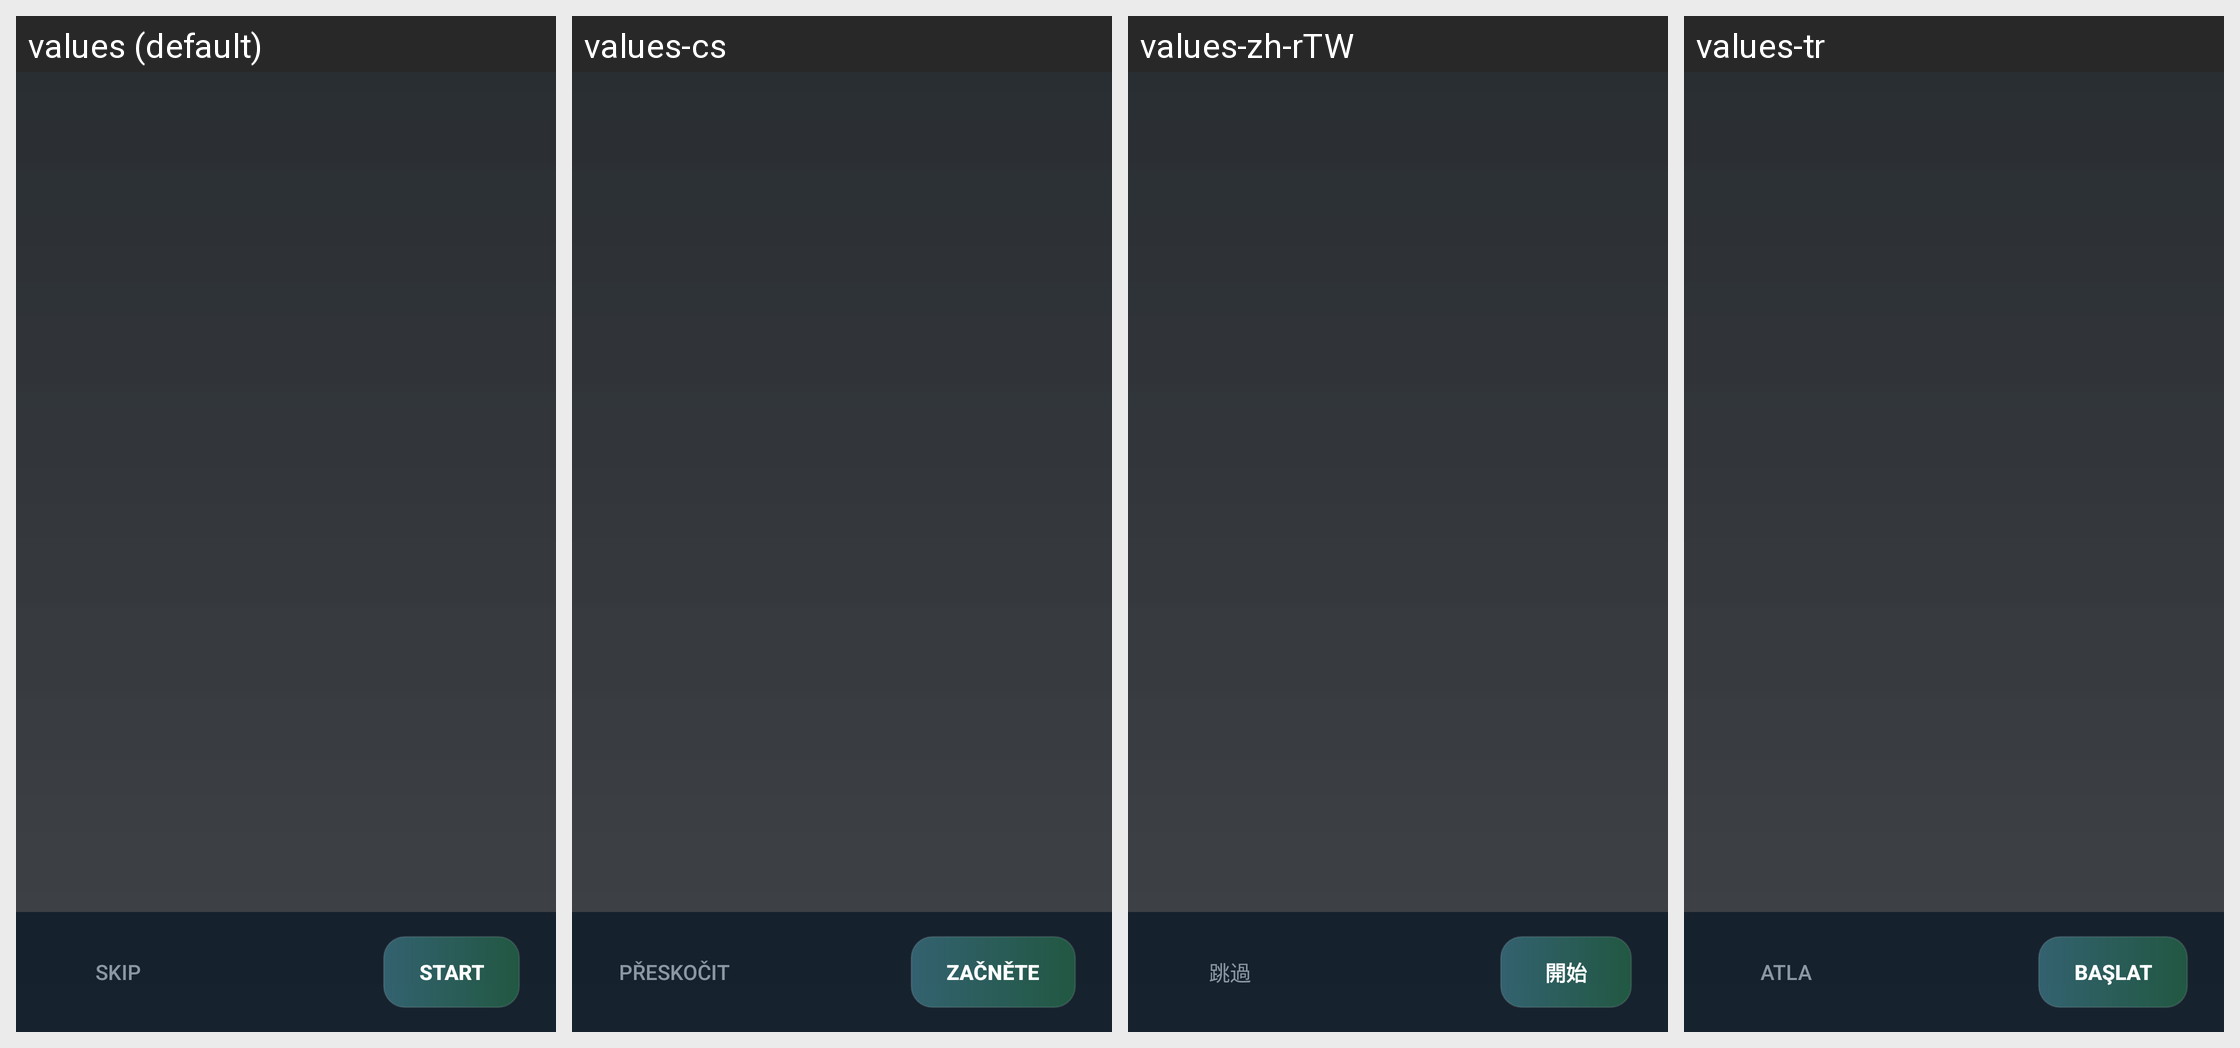

The Android screen above is rendered under several locales of the same app. Produce the string resources it draws, with the default and per-locale values.
Android screen res/layout/activity_battly_onboarding.xml rendered under 4 locales, left to right: values (default), values-cs, values-zh-rTW, values-tr. Device: Nexus 5 (rendered at 1080×1920; each locale shown at half size, 540×960, under a caption strip naming it); theme AppTheme.
Other locales in the repository, not shown: values-af, values-ar, values-az-rAZ, values-ba, values-bn-rBD, values-bn-rIN, values-ca, values-da, values-de, values-el, values-en-rGB, values-es, values-et-rEE, values-fa-rIR, values-fi, values-fil, values-fr, values-hi, values-hu, values-in, values-it, values-iw, values-ja, values-kk, values-ko, values-la, values-lol-rAA, values-lt, values-mn-rMN, values-ms, values-nl, values-no, values-pl, values-pt, values-pt-rBR, values-ro, values-rpr, values-ru, values-sk-rSK, values-sr, values-sr-rCS, values-sv, values-th, values-tt, values-uk, values-vi, values-zh-rCN.
Strings drawn on this screen, with the default value and each locale's value (text and hints the layout hard-codes, and strings that could not be matched under every locale, appear in the picture but are not listed):

onboarding_action_skip
  values: Skip
  values-cs: Přeskočit
  values-zh-rTW: 跳過
  values-tr: Atla

onboarding_action_start
  values: Start
  values-cs: Začněte
  values-zh-rTW: 開始
  values-tr: Başlat
